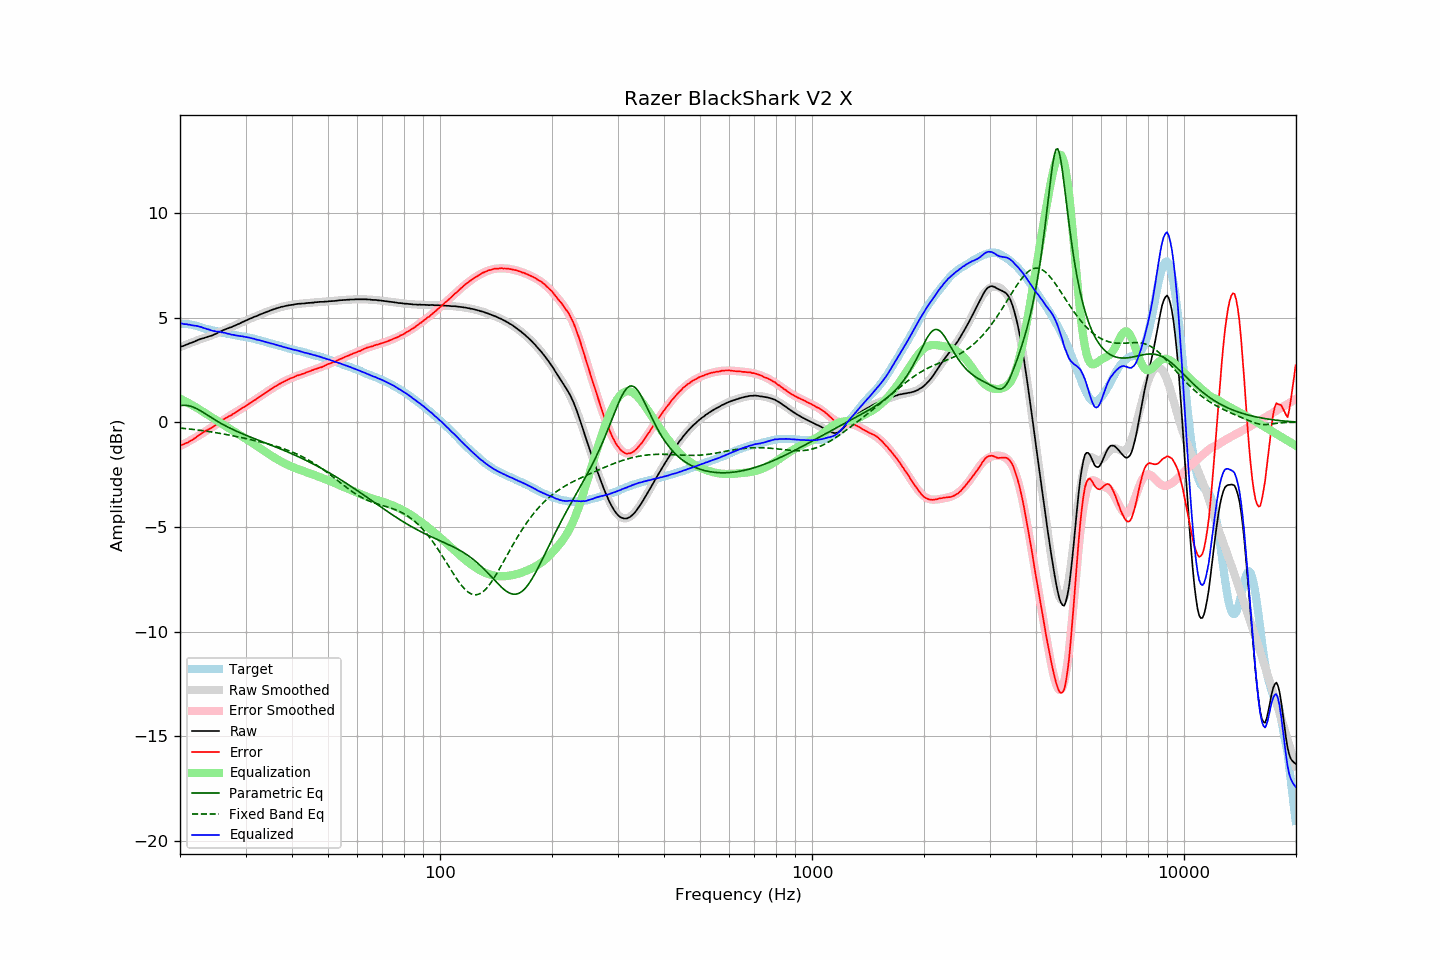

The data file committed next to this chart (first rows):
frequency, raw, error, smoothed, error_smoothed, equalization, parametric_eq, fixed_band_eq, equalized_raw, equalized_smoothed, target
20.00, 3.60, -1.11, 3.59, -1.13, 1.13, 0.80, -0.28, 4.73, 4.72, 4.70
20.20, 3.63, -1.07, 3.62, -1.10, 1.10, 0.81, -0.28, 4.72, 4.72, 4.70
20.40, 3.65, -1.05, 3.65, -1.06, 1.06, 0.81, -0.29, 4.70, 4.71, 4.70
20.61, 3.68, -1.02, 3.68, -1.01, 1.01, 0.81, -0.30, 4.69, 4.70, 4.70
20.81, 3.72, -0.98, 3.71, -0.97, 0.97, 0.81, -0.31, 4.69, 4.69, 4.70
21.02, 3.74, -0.96, 3.74, -0.93, 0.93, 0.80, -0.31, 4.67, 4.68, 4.70
21.23, 3.78, -0.90, 3.77, -0.89, 0.89, 0.78, -0.32, 4.67, 4.66, 4.68
21.44, 3.80, -0.87, 3.80, -0.85, 0.85, 0.76, -0.33, 4.64, 4.65, 4.67
21.66, 3.83, -0.82, 3.83, -0.80, 0.80, 0.73, -0.34, 4.63, 4.64, 4.65
21.87, 3.86, -0.77, 3.86, -0.76, 0.76, 0.70, -0.35, 4.61, 4.62, 4.63
22.09, 3.90, -0.72, 3.89, -0.71, 0.71, 0.67, -0.36, 4.61, 4.60, 4.62
22.31, 3.93, -0.66, 3.92, -0.67, 0.67, 0.63, -0.37, 4.59, 4.59, 4.59
22.54, 3.96, -0.61, 3.95, -0.62, 0.62, 0.59, -0.38, 4.57, 4.57, 4.57
22.76, 3.99, -0.56, 3.97, -0.57, 0.57, 0.54, -0.39, 4.56, 4.54, 4.54
22.99, 4.01, -0.51, 4.00, -0.52, 0.52, 0.49, -0.40, 4.53, 4.52, 4.51
23.22, 4.03, -0.46, 4.03, -0.47, 0.47, 0.45, -0.41, 4.50, 4.50, 4.48
23.45, 4.06, -0.41, 4.05, -0.42, 0.42, 0.40, -0.42, 4.48, 4.48, 4.46
23.69, 4.08, -0.38, 4.08, -0.38, 0.38, 0.35, -0.43, 4.45, 4.45, 4.45
23.92, 4.11, -0.32, 4.11, -0.33, 0.33, 0.30, -0.44, 4.43, 4.43, 4.43
24.16, 4.13, -0.29, 4.14, -0.28, 0.28, 0.25, -0.45, 4.40, 4.41, 4.42
24.40, 4.15, -0.25, 4.17, -0.23, 0.23, 0.20, -0.47, 4.37, 4.39, 4.40
24.65, 4.19, -0.19, 4.20, -0.18, 0.18, 0.15, -0.48, 4.36, 4.38, 4.38
24.89, 4.22, -0.14, 4.23, -0.13, 0.13, 0.11, -0.49, 4.35, 4.36, 4.36
25.14, 4.26, -0.09, 4.26, -0.08, 0.08, 0.06, -0.50, 4.34, 4.34, 4.35
25.39, 4.30, -0.03, 4.29, -0.03, 0.03, 0.01, -0.52, 4.33, 4.32, 4.32
25.65, 4.34, 0.02, 4.33, 0.02, -0.02, -0.03, -0.53, 4.32, 4.31, 4.31
25.91, 4.37, 0.08, 4.36, 0.07, -0.07, -0.07, -0.54, 4.30, 4.29, 4.28
26.16, 4.41, 0.14, 4.39, 0.12, -0.12, -0.12, -0.56, 4.29, 4.28, 4.27
26.43, 4.44, 0.18, 4.43, 0.17, -0.17, -0.16, -0.57, 4.27, 4.26, 4.26
26.69, 4.47, 0.23, 4.46, 0.22, -0.22, -0.20, -0.59, 4.25, 4.24, 4.24
26.96, 4.50, 0.27, 4.49, 0.27, -0.27, -0.24, -0.60, 4.23, 4.23, 4.23
27.23, 4.53, 0.31, 4.53, 0.31, -0.31, -0.28, -0.62, 4.21, 4.21, 4.22
27.50, 4.55, 0.34, 4.56, 0.36, -0.36, -0.31, -0.63, 4.19, 4.20, 4.20
27.77, 4.59, 0.40, 4.59, 0.41, -0.41, -0.35, -0.65, 4.18, 4.18, 4.18
28.05, 4.62, 0.44, 4.62, 0.45, -0.45, -0.39, -0.66, 4.16, 4.17, 4.17
28.33, 4.65, 0.50, 4.65, 0.50, -0.50, -0.42, -0.68, 4.15, 4.16, 4.15
28.62, 4.69, 0.55, 4.69, 0.55, -0.55, -0.45, -0.69, 4.14, 4.14, 4.14
28.90, 4.72, 0.59, 4.72, 0.59, -0.59, -0.49, -0.71, 4.12, 4.13, 4.13
29.19, 4.76, 0.65, 4.76, 0.64, -0.64, -0.52, -0.73, 4.12, 4.12, 4.10
29.48, 4.80, 0.69, 4.79, 0.69, -0.69, -0.55, -0.74, 4.11, 4.10, 4.10
29.78, 4.83, 0.73, 4.83, 0.74, -0.74, -0.59, -0.76, 4.09, 4.09, 4.09
30.08, 4.87, 0.79, 4.86, 0.79, -0.79, -0.62, -0.78, 4.08, 4.07, 4.08
30.38, 4.90, 0.84, 4.90, 0.84, -0.84, -0.65, -0.79, 4.06, 4.06, 4.06
30.68, 4.94, 0.89, 4.93, 0.89, -0.89, -0.68, -0.81, 4.05, 4.04, 4.04
30.99, 4.97, 0.94, 4.96, 0.94, -0.94, -0.71, -0.83, 4.03, 4.02, 4.02
31.30, 5.00, 0.99, 5.00, 0.99, -0.99, -0.74, -0.85, 4.01, 4.01, 4.01
31.61, 5.04, 1.04, 5.03, 1.04, -1.04, -0.77, -0.86, 4.00, 3.99, 4.00
31.93, 5.06, 1.08, 5.06, 1.09, -1.09, -0.80, -0.88, 3.97, 3.97, 3.98
32.24, 5.09, 1.14, 5.09, 1.14, -1.14, -0.83, -0.90, 3.94, 3.95, 3.94
32.57, 5.13, 1.20, 5.12, 1.19, -1.19, -0.86, -0.92, 3.93, 3.93, 3.93
32.89, 5.16, 1.24, 5.16, 1.25, -1.25, -0.89, -0.94, 3.91, 3.91, 3.92
33.22, 5.19, 1.30, 5.19, 1.30, -1.30, -0.92, -0.96, 3.89, 3.89, 3.88
33.55, 5.22, 1.35, 5.22, 1.35, -1.35, -0.95, -0.98, 3.87, 3.87, 3.87
33.89, 5.25, 1.40, 5.25, 1.40, -1.40, -0.98, -1.00, 3.84, 3.85, 3.85
34.23, 5.28, 1.45, 5.28, 1.45, -1.45, -1.01, -1.02, 3.82, 3.83, 3.82
34.57, 5.31, 1.51, 5.31, 1.50, -1.50, -1.04, -1.04, 3.80, 3.80, 3.80
34.92, 5.34, 1.56, 5.34, 1.55, -1.55, -1.07, -1.06, 3.78, 3.78, 3.78
35.27, 5.37, 1.60, 5.36, 1.60, -1.60, -1.10, -1.08, 3.76, 3.76, 3.76
35.62, 5.40, 1.66, 5.39, 1.65, -1.65, -1.13, -1.10, 3.74, 3.74, 3.74
35.97, 5.42, 1.70, 5.42, 1.70, -1.70, -1.16, -1.13, 3.72, 3.72, 3.71
... 635 more rows
